Dataset: images (GitHub, BeObm/PlantGraphNet). Classes: amm, calluna, empetrum, grass, lichens, myrica, non-vegetation, rosa rugosa, salix, trees.

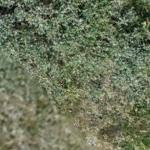
Label: salix

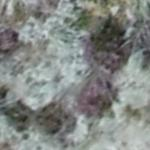
Label: lichens

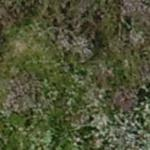
Label: calluna

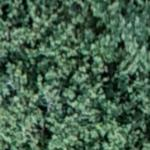
Label: trees

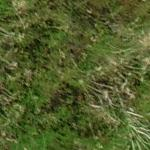
Label: empetrum

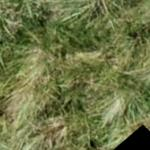
Label: amm
